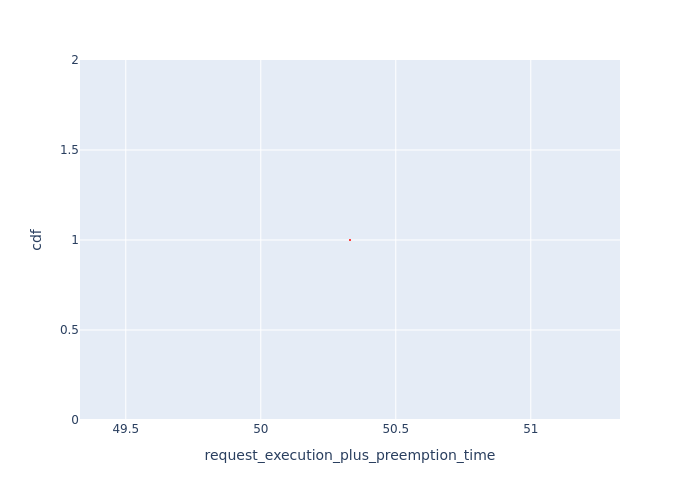

Source data for this figure (header and first rows):
Request Id, request_execution_plus_preemption_time, cdf
0_1, 50.33, 1.0
